Run: headless pygame with SDL's dummy video driver; simulated clock (each Clock.tick advances the game by its frame time, no real sleeping); random seed 0; keys injected as events and as key.get_pressed() state; no mouse input.
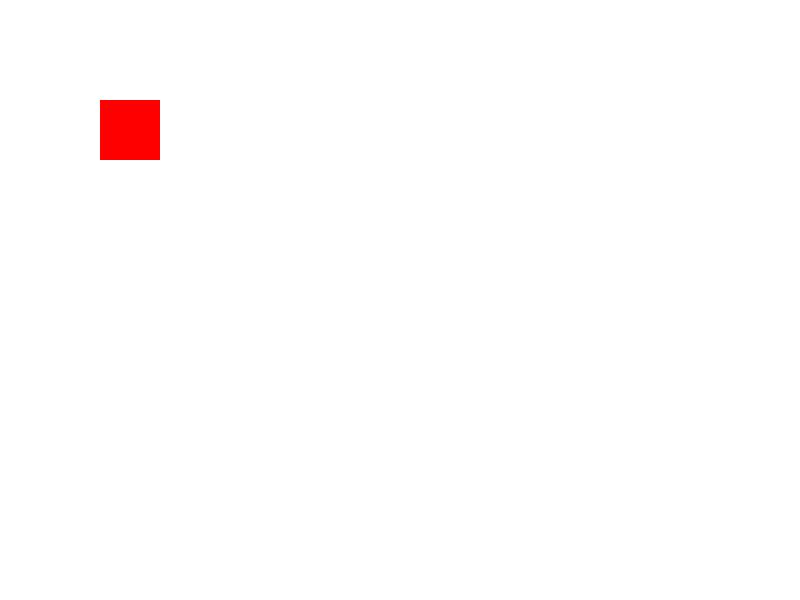
Frame 1 of 4 · flips 1–60 · no input
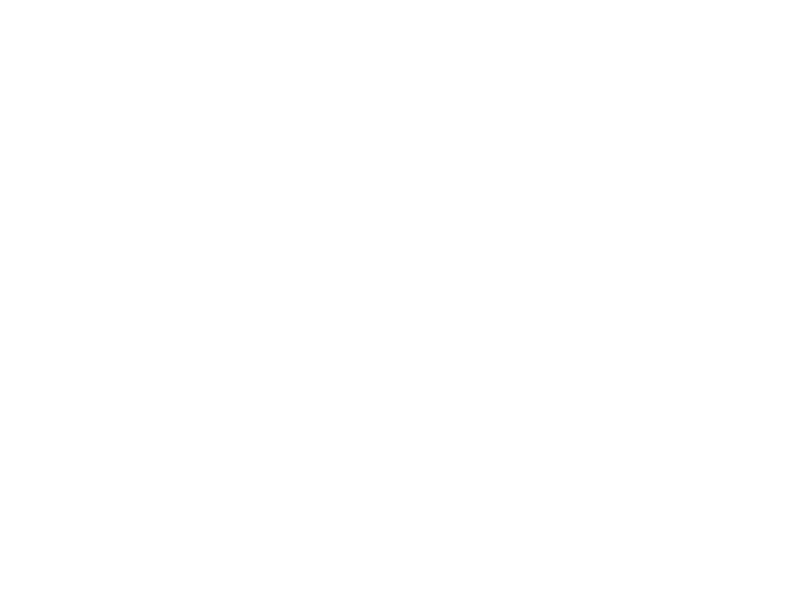
Frame 2 of 4 · flips 61–180 · tapped SPACE, RETURN · held RIGHT (→), D
Frame 3 of 4 · flips 181–300 · held DOWN (↓), S · screen unchanged from frame 2, image omitted
Frame 4 of 4 · flips 301–420 · held LEFT (←), A, UP (↑), W · screen same as frame 1, image omitted

The pygame program that drew these frames:

import pygame, sys

pygame.init()
tela = pygame.display.set_mode((800, 600))
pygame.display.set_caption("Quadrado Móvel")

relogio = pygame.time.Clock()
branco = (255, 255, 255)
vermelho = (255, 0, 0)

x, y = 100, 100
vel = 7

while True:
    for evento in pygame.event.get():
        if evento.type == pygame.QUIT:
            pygame.quit()
            sys.exit()

    teclas = pygame.key.get_pressed()
    if teclas[pygame.K_a]:
        x -= vel
    if teclas[pygame.K_d]:
        x += vel
    if teclas[pygame.K_w]:
        y -= vel
    if teclas[pygame.K_s]:
        y += vel

    tela.fill(branco)
    pygame.draw.rect(tela, vermelho, (x, y, 60, 60))

    pygame.display.flip()
    relogio.tick(60)
